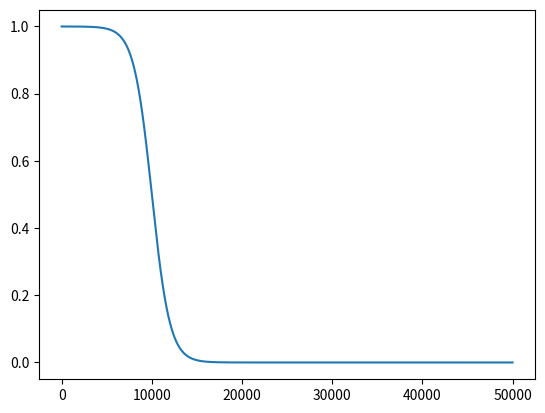

Reproduce this figure in Python.
import matplotlib.pyplot as plt
import numpy as np

def time_fun(x, slope, shift):
    return 1/(1+np.exp((slope*x - shift)))


shift = 10
slope = 0.001
z = []
x = [i for i in range(50000)]
y = [time_fun(i, slope, shift ) for i in x]
plt.plot(x,y)
plt.show()